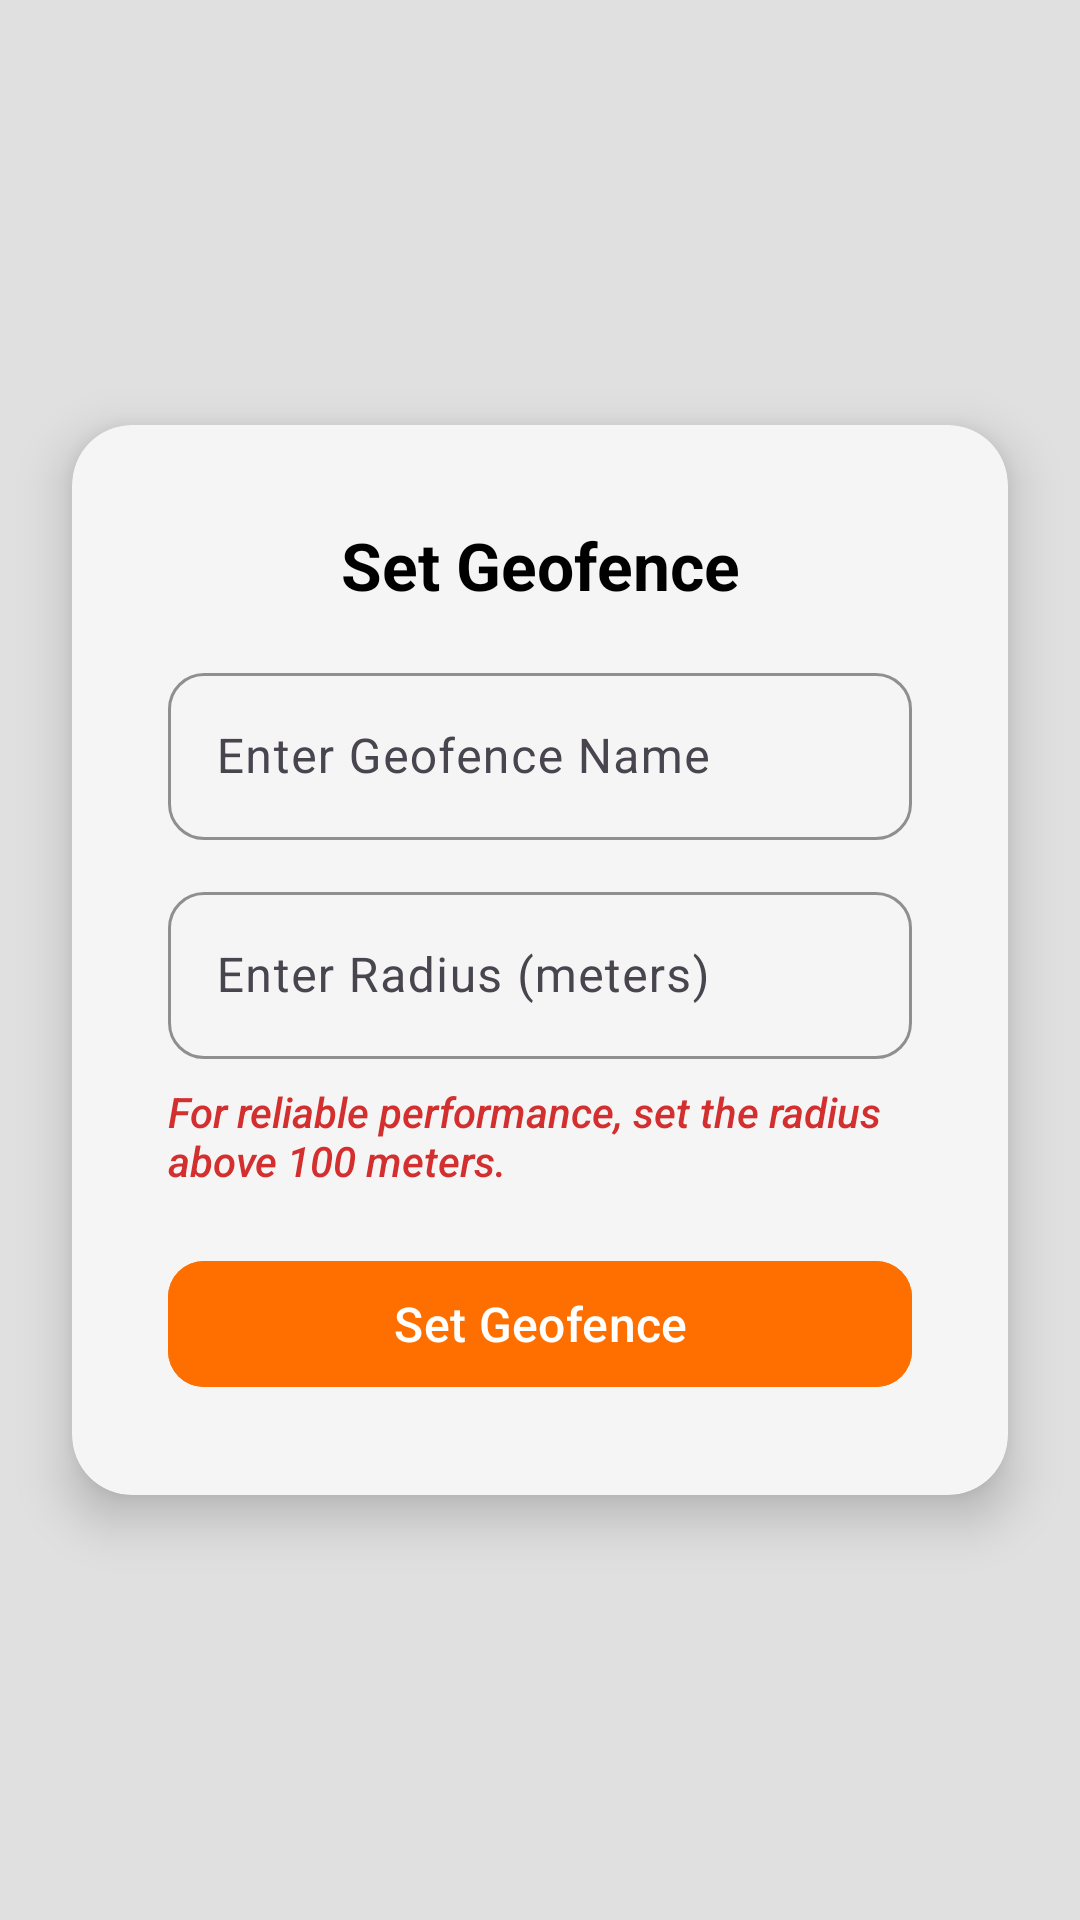

Write the Android layout XML for this screen, with the resource values it uses.
<!-- AndroidManifest.xml: application theme Theme.Tracking -->
<!-- res/layout/dialog_set_geofence.xml -->
<?xml version="1.0" encoding="utf-8"?>
<RelativeLayout
    xmlns:android="http://schemas.android.com/apk/res/android"
    xmlns:app="http://schemas.android.com/apk/res-auto"
    android:layout_width="match_parent"
    android:layout_height="match_parent"
    android:background="@color/cementGrey"
    android:gravity="center">

    <androidx.cardview.widget.CardView
        android:layout_width="match_parent"
        android:layout_height="wrap_content"
        android:layout_margin="24dp"
        app:cardCornerRadius="20dp"
        app:cardElevation="10dp"
        app:cardBackgroundColor="@color/lightGrey"
        android:layout_centerInParent="true">

        <LinearLayout
            android:layout_width="match_parent"
            android:layout_height="wrap_content"
            android:orientation="vertical"
            android:padding="32dp"
            android:gravity="center">

            
            <com.google.android.material.textview.MaterialTextView
                android:layout_width="wrap_content"
                android:layout_height="wrap_content"
                android:text="Set Geofence"
                android:textSize="22sp"
                android:textStyle="bold"
                android:textColor="@color/black"
                android:gravity="center"
                android:paddingBottom="16dp"/>

            
            <com.google.android.material.textfield.TextInputLayout
                android:layout_width="match_parent"
                android:layout_height="wrap_content"
                app:boxStrokeColor="@color/darkGrey"
                app:boxCornerRadiusTopStart="12dp"
                app:boxCornerRadiusTopEnd="12dp"
                app:boxCornerRadiusBottomStart="12dp"
                app:boxCornerRadiusBottomEnd="12dp">

                <com.google.android.material.textfield.TextInputEditText
                    android:id="@+id/geofenceNameInput"
                    android:layout_width="match_parent"
                    android:layout_height="wrap_content"
                    android:hint="Enter Geofence Name"
                    android:textColor="@android:color/black"
                    android:textSize="16sp"/>
            </com.google.android.material.textfield.TextInputLayout>

            
            <com.google.android.material.textfield.TextInputLayout
                android:layout_width="match_parent"
                android:layout_height="wrap_content"
                android:layout_marginTop="12dp"
                app:boxStrokeColor="@color/darkGrey"
                app:boxCornerRadiusTopStart="12dp"
                app:boxCornerRadiusTopEnd="12dp"
                app:boxCornerRadiusBottomStart="12dp"
                app:boxCornerRadiusBottomEnd="12dp">

                <com.google.android.material.textfield.TextInputEditText
                    android:id="@+id/geofenceRadiusInput"
                    android:layout_width="match_parent"
                    android:layout_height="wrap_content"
                    android:hint="Enter Radius (meters)"
                    android:inputType="number"
                    android:textColor="@android:color/black"
                    android:textSize="16sp"/>
            </com.google.android.material.textfield.TextInputLayout>

            
            <TextView
                android:id="@+id/radiusWarningText"
                android:layout_width="wrap_content"
                android:layout_height="wrap_content"
                android:layout_marginTop="8dp"
                android:text="For reliable performance, set the radius above 100 meters."
                android:textColor="@color/warningRed"
                android:textSize="14sp"
                android:fontFamily="sans-serif-medium"
                android:textStyle="italic"/>

            
            <com.google.android.material.button.MaterialButton
                android:id="@+id/setGeofenceButton"
                android:layout_width="match_parent"
                android:layout_height="50dp"
                android:text="Set Geofence"
                android:textSize="16sp"
                android:layout_marginTop="20dp"
                android:backgroundTint="@color/primaryColors"
                android:textColor="@android:color/white"
                app:cornerRadius="12dp"
                android:fontFamily="sans-serif-medium"/>
        </LinearLayout>

    </androidx.cardview.widget.CardView>
</RelativeLayout>
<!-- resources referenced by this layout -->
<resources>
  <color name="black">#FF000000</color>
  <color name="cementGrey">#E0E0E0</color>
  <color name="darkGrey">#757575</color>
  <color name="lightGrey">#F5F5F5</color>
  <color name="primaryColors">#FF6F00</color>
  <color name="warningRed">#D32F2F</color>
  <style name="Theme.Tracking" parent="Base.Theme.Tracking" />
  <style name="Base.Theme.Tracking" parent="Theme.Material3.DayNight.NoActionBar">
          
          
      </style>
</resources>
